Run: headless pygame with SDL's dummy video driver; simulated clock (each Clock.tick advances the game by its frame time, no real sleeping); random seed 0; keys injected as events and as key.get_pressed() state; mouse plan: one left click at the window centre at the start of phase 2, then a move to the lower-right quarter at the start of phase 3.
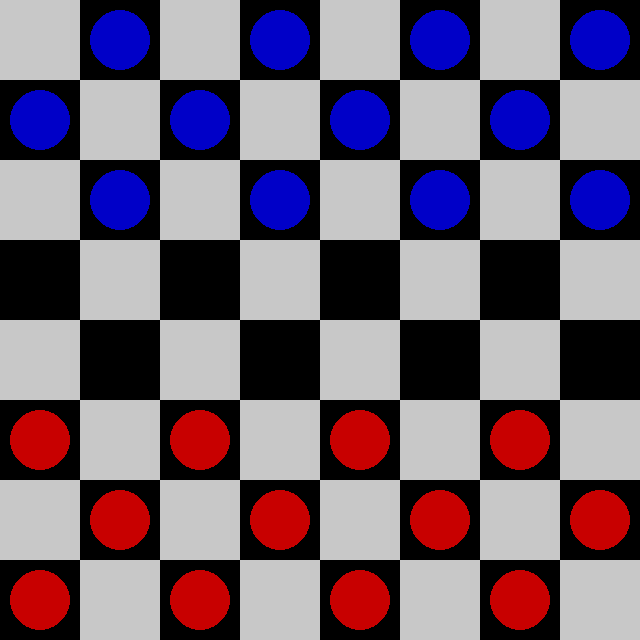
Frame 1 of 4 · flips 1–60 · no input
Frame 2 of 4 · flips 61–180 · clicked the window centre · tapped SPACE, RETURN · held RIGHT (→), D · screen unchanged from frame 1, image omitted
Frame 3 of 4 · flips 181–300 · moved the mouse to the lower-right quarter · held DOWN (↓), S · screen unchanged from frame 2, image omitted
Frame 4 of 4 · flips 301–420 · held LEFT (←), A, UP (↑), W · screen unchanged from frame 3, image omitted

The pygame program that drew these frames:

id="damesclean"
import pygame

SIZE = 8
TILE = 80

WHITE = (255, 255, 255)
BLACK = (0, 0, 0)
GRAY = (200, 200, 200)
RED = (200, 0, 0)
BLUE = (0, 0, 200)
YELLOW = (255, 255, 0)

PLAYER_1 = 1
PLAYER_2 = 2
EMPTY = 0

pygame.init()
screen = pygame.display.set_mode((SIZE * TILE, SIZE * TILE))
pygame.display.set_caption("Jeu de Dames")

def create_board():
    board = []
    for y in range(SIZE):
        row = []
        for x in range(SIZE):
            if (x + y) % 2 == 0:
                row.append(GRAY)
            else:
                row.append(BLACK)
        board.append(row)
    return board


def create_pieces():
    pieces = [[EMPTY for _ in range(SIZE)] for _ in range(SIZE)]

    for y in range(3):
        for x in range(SIZE):
            if (x + y) % 2 != 0:
                pieces[y][x] = PLAYER_2

    for y in range(5, 8):
        for x in range(SIZE):
            if (x + y) % 2 != 0:
                pieces[y][x] = PLAYER_1

    return pieces

def draw(board, pieces, selected=None):
    for y in range(SIZE):
        for x in range(SIZE):
            pygame.draw.rect(screen, board[y][x], (x*TILE, y*TILE, TILE, TILE))

            if pieces[y][x] == PLAYER_1:
                pygame.draw.circle(screen, RED, (x*TILE+40, y*TILE+40), 30)
            elif pieces[y][x] == PLAYER_2:
                pygame.draw.circle(screen, BLUE, (x*TILE+40, y*TILE+40), 30)

    if selected:
        y, x = selected
        pygame.draw.rect(screen, YELLOW, (x*TILE, y*TILE, TILE, TILE), 3)

    pygame.display.flip()

def get_valid_moves(pieces, y, x, player):
    moves = []
    directions = []

    if player == PLAYER_1:
        directions = [(-1, -1), (-1, 1)]
    else:
        directions = [(1, -1), (1, 1)]

    for dy, dx in directions:
        ny, nx = y + dy, x + dx

        if 0 <= ny < SIZE and 0 <= nx < SIZE:
            if pieces[ny][nx] == EMPTY:
                moves.append((ny, nx))

            # capture
            if pieces[ny][nx] != EMPTY and pieces[ny][nx] != player:
                ny2, nx2 = ny + dy, nx + dx
                if 0 <= ny2 < SIZE and 0 <= nx2 < SIZE:
                    if pieces[ny2][nx2] == EMPTY:
                        moves.append((ny2, nx2))

    return moves


def move_piece(pieces, sy, sx, dy, dx, player):
    # capture
    if abs(dy - sy) == 2:
        my = (sy + dy) // 2
        mx = (sx + dx) // 2
        pieces[my][mx] = EMPTY

    pieces[dy][dx] = player
    pieces[sy][sx] = EMPTY



import random

def get_all_moves(pieces, player):
    all_moves = []

    for y in range(SIZE):
        for x in range(SIZE):
            if pieces[y][x] == player:
                moves = get_valid_moves(pieces, y, x, player)
                for move in moves:
                    all_moves.append((y, x, move[0], move[1]))

    return all_moves


def is_capture(move):
    sy, sx, dy, dx = move
    return abs(dy - sy) == 2


def ai_play(pieces, player):
    moves = get_all_moves(pieces, player)

    # prioriza capturas
    capture_moves = [m for m in moves if is_capture(m)]

    if capture_moves:
        move = random.choice(capture_moves)
    else:
        move = random.choice(moves)

    sy, sx, dy, dx = move
    move_piece(pieces, sy, sx, dy, dx, player)


def game():
    board = create_board()
    pieces = create_pieces()

    selected = None
    turn = PLAYER_1

    running = True
    while running:
        draw(board, pieces, selected)

        if turn == PLAYER_2:
            pygame.time.delay(500)
            ai_play(pieces, PLAYER_2)
            turn = PLAYER_1

        for event in pygame.event.get():
            if event.type == pygame.QUIT:
                running = False

            if event.type == pygame.MOUSEBUTTONDOWN and turn == PLAYER_1:
                x = event.pos[0] // TILE
                y = event.pos[1] // TILE

                if selected is None:
                    if pieces[y][x] == PLAYER_1:
                        selected = (y, x)
                else:
                    sy, sx = selected
                    valid_moves = get_valid_moves(pieces, sy, sx, PLAYER_1)

                    if (y, x) in valid_moves:
                        move_piece(pieces, sy, sx, y, x, PLAYER_1)
                        turn = PLAYER_2

                    selected = None

    pygame.quit()


game()
